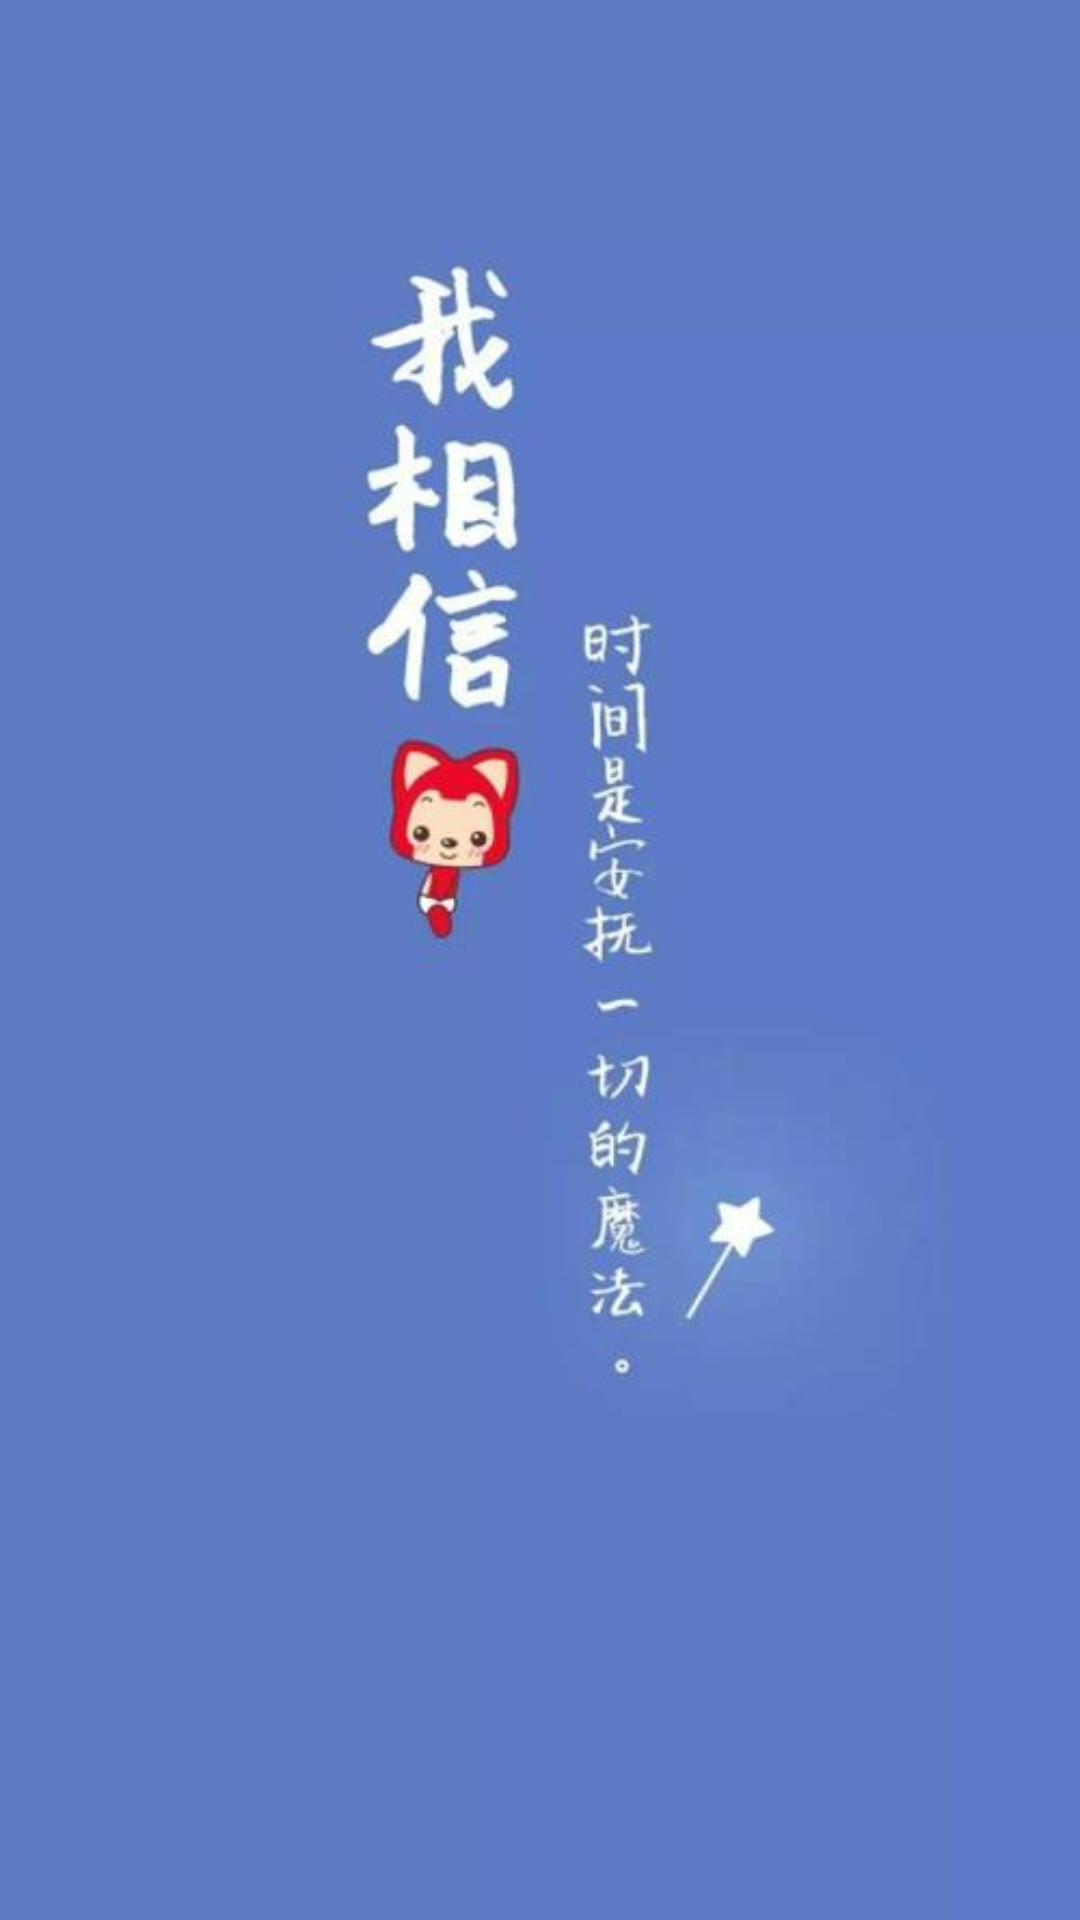

Android layout source for this screen:
<!-- AndroidManifest.xml: activity theme NoTheme2 -->
<!-- res/layout/activity_splash.xml -->
<?xml version="1.0" encoding="utf-8"?>
<RelativeLayout xmlns:android="http://schemas.android.com/apk/res/android"
    xmlns:tools="http://schemas.android.com/tools"
    android:layout_width="match_parent"
    android:layout_height="match_parent"
    android:background="@drawable/splash"
    tools:context=".activity.SplashActivity">

    <TextView
        android:id="@+id/textView"
        android:layout_width="wrap_content"
        android:layout_height="wrap_content"
        android:layout_alignParentEnd="true"
        android:layout_marginTop="10dp"
        android:layout_marginEnd="20dp"
        android:textSize="20sp" />

</RelativeLayout>
<!-- resources referenced by this layout -->
<resources>
  <!-- drawable splash: png bitmap (drawable, 13081 bytes) -->
  <style name="NoTheme2" parent="Theme.AppCompat.DayNight.NoActionBar">
          <item name="windowNoTitle">true</item>
          <item name="android:windowFullscreen">true</item>
          <item name="colorPrimary">@color/colorPrimary</item>
          <item name="colorPrimaryDark">@color/colorPrimaryDark</item>
          <item name="colorAccent">@color/colorAccent</item>
      </style>
  <color name="colorPrimary">#4285F4</color>
  <color name="colorPrimaryDark">#3367D6</color>
  <color name="colorAccent">#FF4081</color>
</resources>
